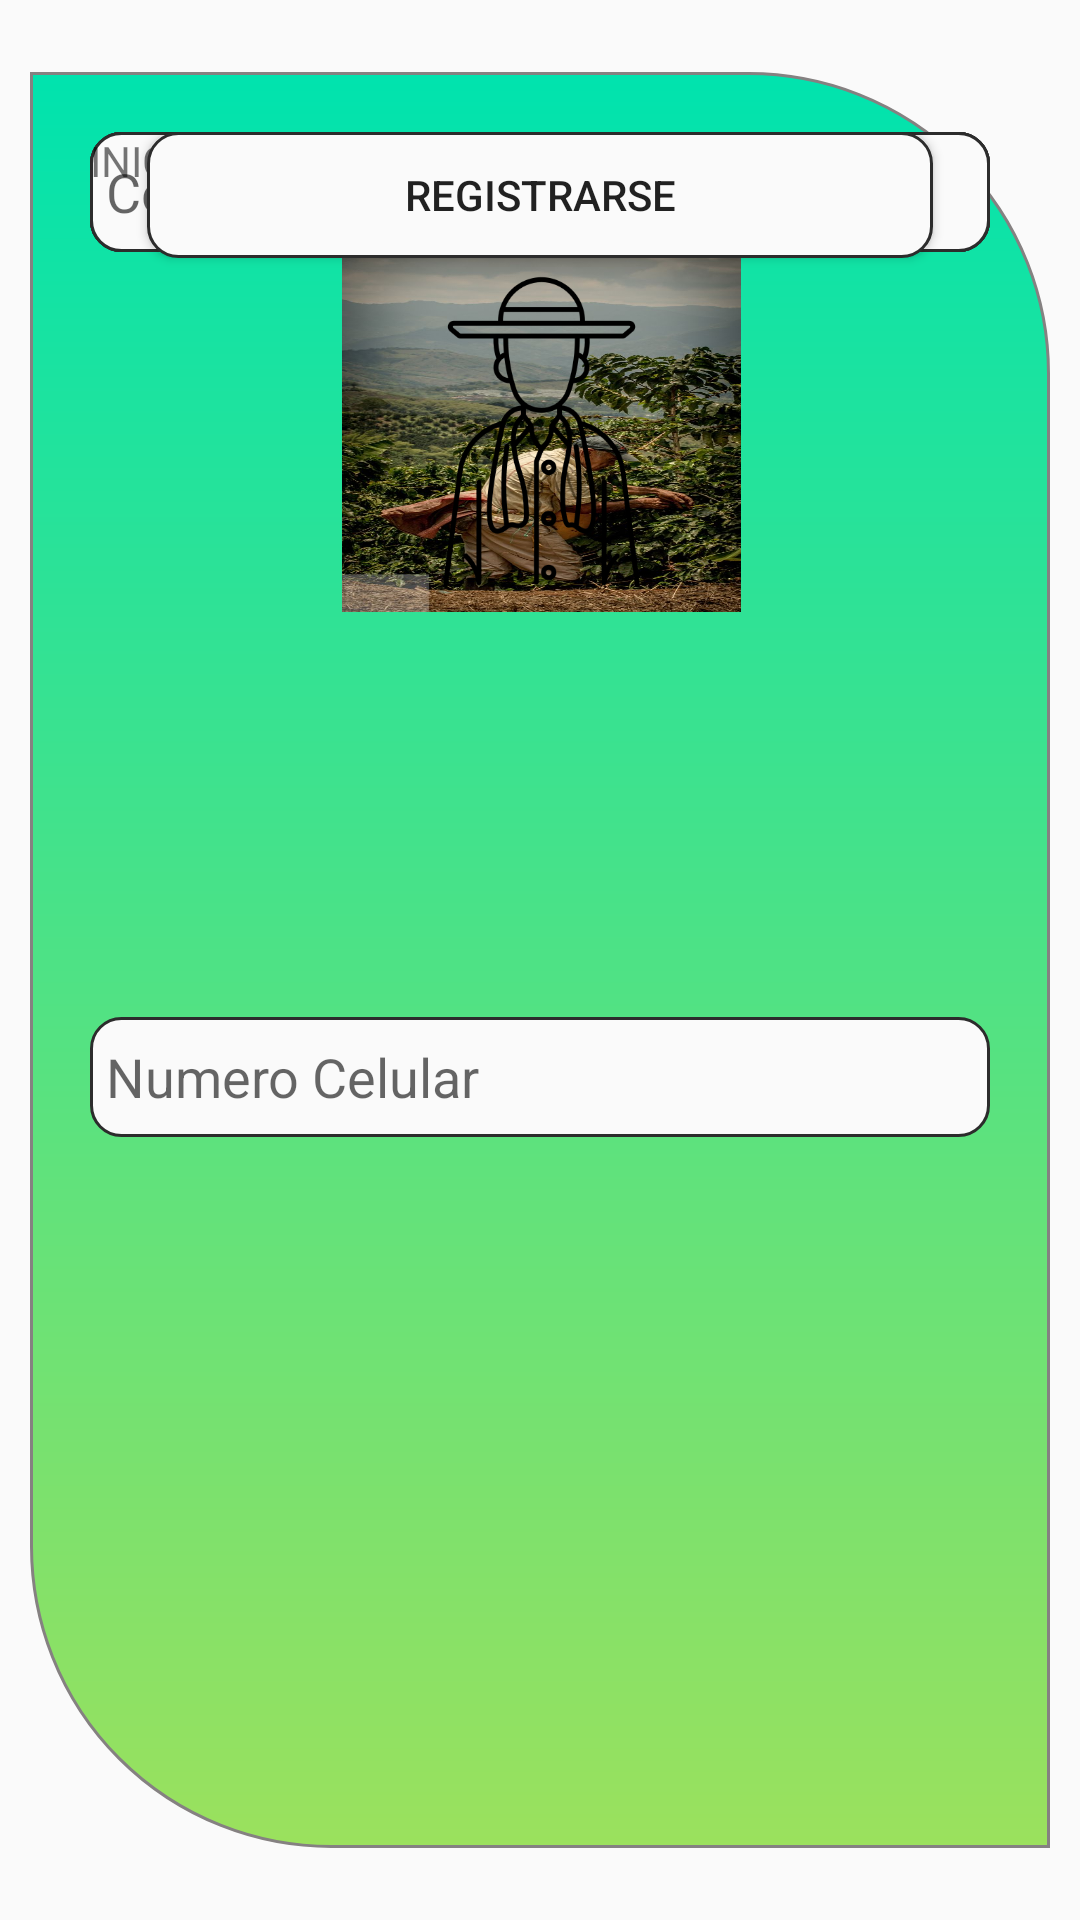

The Android layout XML behind this screen, and the referenced resources:
<!-- AndroidManifest.xml: application theme Theme.AppCompat.Light.NoActionBar -->
<!-- res/layout/activity_registrar.xml -->
<?xml version="1.0" encoding="utf-8"?>
<androidx.constraintlayout.widget.ConstraintLayout xmlns:android="http://schemas.android.com/apk/res/android"
    xmlns:app="http://schemas.android.com/apk/res-auto"
    xmlns:tools="http://schemas.android.com/tools"
    android:layout_width="match_parent"
    android:layout_height="match_parent"
    tools:context=".registrar">

    <androidx.constraintlayout.widget.ConstraintLayout
        android:layout_width="340dp"
        android:layout_height="592dp"
        android:background="@drawable/diseno2"
        android:gravity="center"
        android:orientation="vertical"
        app:layout_constraintBottom_toBottomOf="parent"
        app:layout_constraintEnd_toEndOf="parent"
        app:layout_constraintStart_toStartOf="parent"
        app:layout_constraintTop_toTopOf="parent">


        <ImageView
            android:id="@+id/imageView3"
            android:layout_width="133dp"
            android:layout_height="120dp"
            android:layout_marginTop="40dp"
            android:background="@drawable/login"
            app:layout_constraintEnd_toEndOf="parent"
            app:layout_constraintHorizontal_bias="0.502"
            app:layout_constraintStart_toStartOf="parent"
            app:layout_constraintTop_toTopOf="parent"
            app:srcCompat="@drawable/agricultor" />

        <EditText
            android:id="@+id/correo"
            android:layout_width="match_parent"
            android:layout_height="40dp"
            android:background="@drawable/diseno"
            android:ems="10"
            android:hint=" Nombres"
            android:inputType="textPersonName"
            app:layout_constraintEnd_toEndOf="parent"
            app:layout_constraintHorizontal_bias="0.512"
            app:layout_constraintStart_toStartOf="parent"
            tools:layout_editor_absoluteY="196dp" />

        <EditText
            android:id="@+id/etapellidos"
            android:layout_width="match_parent"
            android:layout_height="40dp"
            android:background="@drawable/diseno"
            android:ems="10"
            android:hint=" Apellidos"
            android:inputType="textPersonName"
            app:layout_constraintEnd_toEndOf="parent"
            app:layout_constraintHorizontal_bias="0.512"
            app:layout_constraintStart_toStartOf="parent"
            tools:layout_editor_absoluteY="244dp" />

        <EditText
            android:id="@+id/numero_celular"
            android:layout_width="match_parent"
            android:layout_height="40dp"
            android:background="@drawable/diseno"
            android:ems="10"
            android:hint=" Numero Celular"
            android:inputType="phone"
            app:layout_constraintBottom_toBottomOf="parent"
            app:layout_constraintEnd_toEndOf="parent"
            app:layout_constraintHorizontal_bias="0.512"
            app:layout_constraintStart_toStartOf="parent"
            app:layout_constraintTop_toTopOf="parent"
            app:layout_constraintVertical_bias="0.576" />

        <EditText
            android:id="@+id/etcontraseña"
            android:layout_width="match_parent"
            android:layout_height="40dp"
            android:background="@drawable/diseno"
            android:ems="10"
            android:hint=" Contraseña"
            android:inputType="textPassword"
            app:layout_constraintEnd_toEndOf="parent"
            app:layout_constraintHorizontal_bias="0.589"
            app:layout_constraintStart_toStartOf="parent"
            tools:layout_editor_absoluteY="344dp" />

        <EditText
            android:id="@+id/confirmarcontrasena"
            android:layout_width="match_parent"
            android:layout_height="40dp"
            android:background="@drawable/diseno"
            android:ems="10"
            android:hint=" Confirmar Contraseña"
            android:inputType="textPassword"
            app:layout_constraintEnd_toEndOf="parent"
            app:layout_constraintHorizontal_bias="0.512"
            app:layout_constraintStart_toStartOf="parent"
            tools:layout_editor_absoluteY="395dp" />

        <Button
            android:id="@+id/iniciarSesionBtn"
            android:layout_width="262dp"
            android:layout_height="42dp"
            android:background="@drawable/diseno"
            android:text="@string/btn_registrarse_sesion"
            app:layout_constraintEnd_toEndOf="parent"
            app:layout_constraintStart_toStartOf="parent"
            tools:layout_editor_absoluteY="463dp" />

        <TextView
            android:layout_width="244dp"
            android:layout_height="46dp"
            android:layout_marginEnd="16dp"
            android:text=" ¿Ya tienes cuenta?"
            app:layout_constraintEnd_toEndOf="parent"
            tools:layout_editor_absoluteY="516dp" />

        <TextView
            android:id="@+id/textView6"
            android:layout_width="wrap_content"
            android:layout_height="wrap_content"
            android:text="@string/iniciar_sesion"
            tools:layout_editor_absoluteX="170dp"
            tools:layout_editor_absoluteY="516dp" />



    </androidx.constraintlayout.widget.ConstraintLayout >

</androidx.constraintlayout.widget.ConstraintLayout>
<!-- resources referenced by this layout -->
<resources>
  <!-- drawable agricultor: jpg bitmap (drawable, 17604 bytes) -->
  <!-- drawable diseno (drawable) -->
  <?xml version="1.0" encoding="utf-8"?>
  <shape xmlns:android="http://schemas.android.com/apk/res/android">
      <solid android:color="#FAFAFA"/>
  
      <stroke android:width="1dp"
          android:color="#2C2C2C"/>
  
      <padding android:left="1dp"
          android:top="1dp"
          android:right="1dp"
          android:bottom = "1dp"/>
  
      <corners android:radius="30px"/>
  
  </shape>
  <!-- drawable diseno2 (drawable) -->
  <?xml version="1.0" encoding="utf-8"?>
  <shape xmlns:android="http://schemas.android.com/apk/res/android">
      <gradient
          android:angle="90"
          android:startColor="#9be15d"
          android:endColor="#00e3ae"
          android:type="linear"/>
      <padding
          android:top="20dp"
          android:left="20dp"
          android:bottom="20dp"
          android:right="20dp"/>
  
      <stroke android:width="1dp"
          android:color="#858181"/>
      <corners
          android:bottomLeftRadius="100dp"
          android:topRightRadius="100dp"/>
  </shape>
  <!-- drawable login: jpg bitmap (drawable, 145337 bytes) -->
  <string name="btn_registrarse_sesion">Registrarse</string>
  <string name="iniciar_sesion">INICIAR SESION</string>
</resources>
